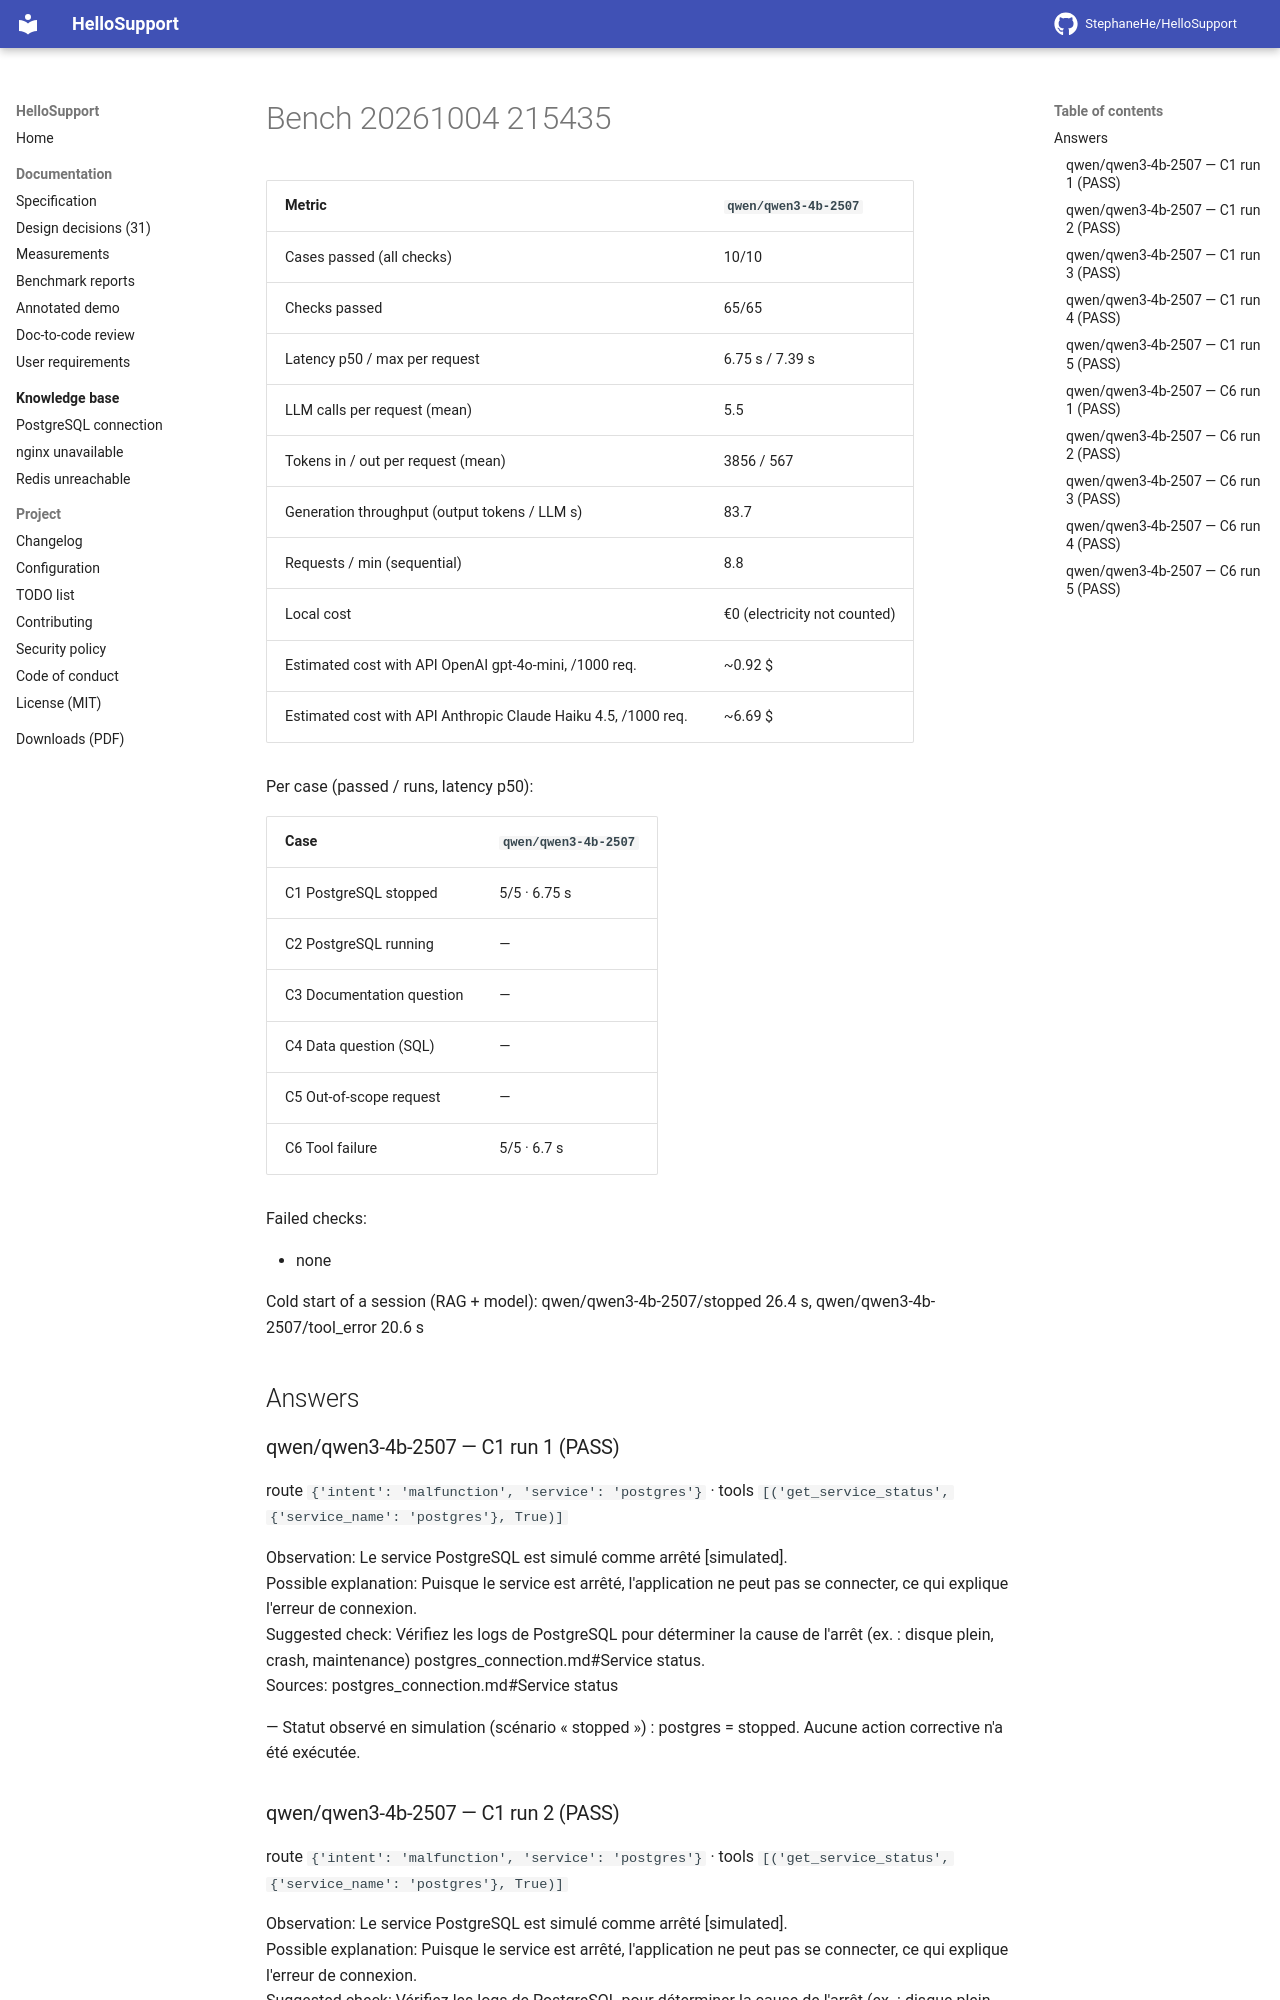

repository: StephaneHe/HelloSupport · page: 1.12/bench/bench-20261004-215435/index.html · generator: mkdocs

Date: 2026-10-04T21:54:35 · 5 run(s) per case · **warm** measurements (MCP session and model loaded).

| Metric | `qwen/qwen3-4b-2507` |
|---|---|
| Cases passed (all checks) | 10/10 |
| Checks passed | 65/65 |
| Latency p50 / max per request | 6.75 s / 7.39 s |
| LLM calls per request (mean) | 5.5 |
| Tokens in / out per request (mean) | 3856 / 567 |
| Generation throughput (output tokens / LLM s) | 83.7 |
| Requests / min (sequential) | 8.8 |
| Local cost | €0 (electricity not counted) |
| Estimated cost with API OpenAI gpt-4o-mini, /1000 req. | ~0.92 $ |
| Estimated cost with API Anthropic Claude Haiku 4.5, /1000 req. | ~6.69 $ |

Per case (passed / runs, latency p50):

| Case | `qwen/qwen3-4b-2507` |
|---|---|
| C1 PostgreSQL stopped | 5/5 · 6.75 s |
| C2 PostgreSQL running | — |
| C3 Documentation question | — |
| C4 Data question (SQL) | — |
| C5 Out-of-scope request | — |
| C6 Tool failure | 5/5 · 6.7 s |

Failed checks:

- none

Cold start of a session (RAG + model): qwen/qwen3-4b-2507/stopped 26.4 s, qwen/qwen3-4b-2507/tool_error 20.6 s


## Answers

### qwen/qwen3-4b-2507 — C1 run 1 (PASS)

route `{'intent': 'malfunction', 'service': 'postgres'}` · tools `[('get_service_status', {'service_name': 'postgres'}, True)]`

Observation: Le service PostgreSQL est simulé comme arrêté [simulated].  
Possible explanation: Puisque le service est arrêté, l'application ne peut pas se connecter, ce qui explique l'erreur de connexion.  
Suggested check: Vérifiez les logs de PostgreSQL pour déterminer la cause de l'arrêt (ex. : disque plein, crash, maintenance) postgres_connection.md#Service status.  
Sources: postgres_connection.md#Service status

— Statut observé en simulation (scénario « stopped ») : postgres = stopped. Aucune action corrective n'a été exécutée.

### qwen/qwen3-4b-2507 — C1 run 2 (PASS)

route `{'intent': 'malfunction', 'service': 'postgres'}` · tools `[('get_service_status', {'service_name': 'postgres'}, True)]`

Observation: Le service PostgreSQL est simulé comme arrêté [simulated].  
Possible explanation: Puisque le service est arrêté, l'application ne peut pas se connecter, ce qui explique l'erreur de connexion.  
Suggested check: Vérifiez les logs de PostgreSQL pour déterminer la cause de l'arrêt (ex. : disque plein, crash, maintenance) postgres_connection.md#Service status.  
Sources: postgres_connection.md#Service status

— Statut observé en simulation (scénario « stopped ») : postgres = stopped. Aucune action corrective n'a été exécutée.

### qwen/qwen3-4b-2507 — C1 run 3 (PASS)

route `{'intent': 'malfunction', 'service': 'postgres'}` · tools `[('get_service_status', {'service_name': 'postgres'}, True)]`

Observation: Le service PostgreSQL est simulé comme arrêté [simulated].  
Possible explanation: Puisque le service est arrêté, l'application ne peut pas se connecter, ce qui explique l'erreur de connexion.  
Suggested check: Vérifiez les logs de PostgreSQL pour déterminer la cause de l'arrêt (ex. : disque plein, crash, maintenance) postgres_connection.md#Service status.  
Sources: postgres_connection.md#Service status

— Statut observé en simulation (scénario « stopped ») : postgres = stopped. Aucune action corrective n'a été exécutée.
